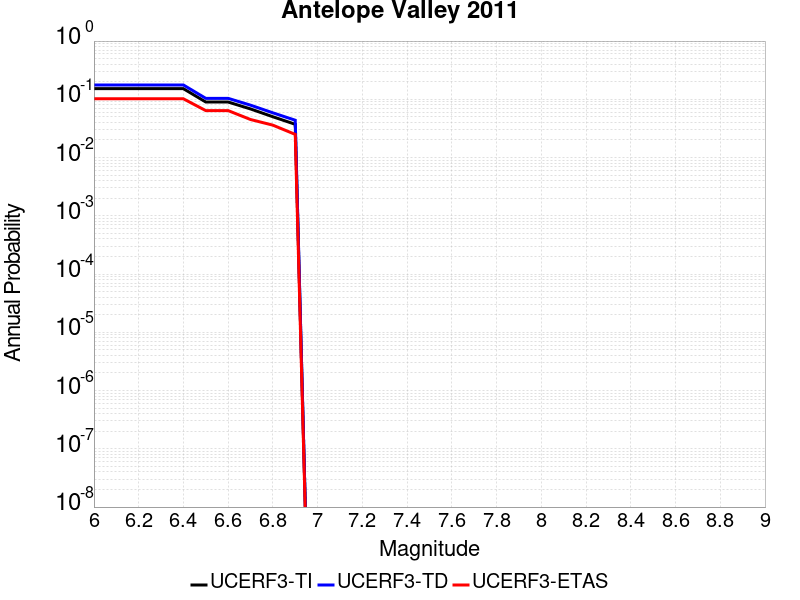

The data file committed next to this chart (first rows):
Magnitude, UCERF3-TI Prob, UCERF3-TD Prob, UCERF3-ETAS Prob
6.0, 0.1522, 0.1762, 0.102
6.1, 0.1522, 0.1762, 0.102
6.2, 0.1522, 0.1762, 0.102
6.3, 0.1522, 0.1762, 0.102
6.4, 0.1522, 0.1762, 0.102
6.5, 0.08981, 0.1039, 0.064
6.6, 0.08981, 0.1039, 0.064
6.7, 0.06835, 0.07934, 0.045
6.8, 0.05018, 0.0586, 0.036
6.9, 0.03724, 0.04375, 0.025
